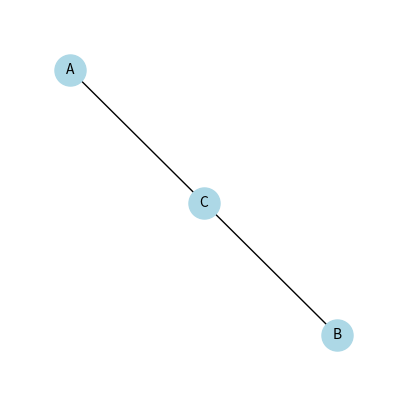

This figure's Python source:
# Importar las librerías necesarias
import networkx as nx
import matplotlib.pyplot as plt #Se importa matplotlib

# Crear la instancia de un grafo no dirigido
G = nx.Graph()

# Imprimir información inicial del grafo vacío
print(f"Grafo  con {G.number_of_nodes()} nodos y {G.number_of_edges()} aristas")

# Añadir nodos y aristas al grafo
G.add_edges_from([("A", "C"), ("B", "C")])

# Imprimir la información actualizada del grafo
print(f"Grafo con {G.number_of_nodes()} nodos y {G.number_of_edges()} aristas")

# Verificar si es un grafo dirigido
print(f"Este grafo es dirigido o no {G.is_directed()}") #Devuelve true o false

# Configurar la visualización del grafo
fig, ax = plt.subplots(figsize=(5, 5))

# Dibujar el grafo con etiquetas
nx.draw(G, with_labels=True, node_color='lightblue', node_size=500, font_size=10, font_color='black', ax=ax)

# Ajustar los límites de los ejes para mejorar la visualización
ax.set_xlim([1.2*x for x in ax.get_xlim()])
ax.set_ylim([1.2*y for y in ax.get_ylim()])

# Mostrar el grafo
plt.show()
